Run: headless pygame with SDL's dummy video driver; simulated clock (each Clock.tick advances the game by its frame time, no real sleeping); random seed 0; keys injected as events and as key.get_pressed() state; mouse plan: one left click at the window centre at the start of phase 2, then a move to the lower-right quarter at the start of phase 3.
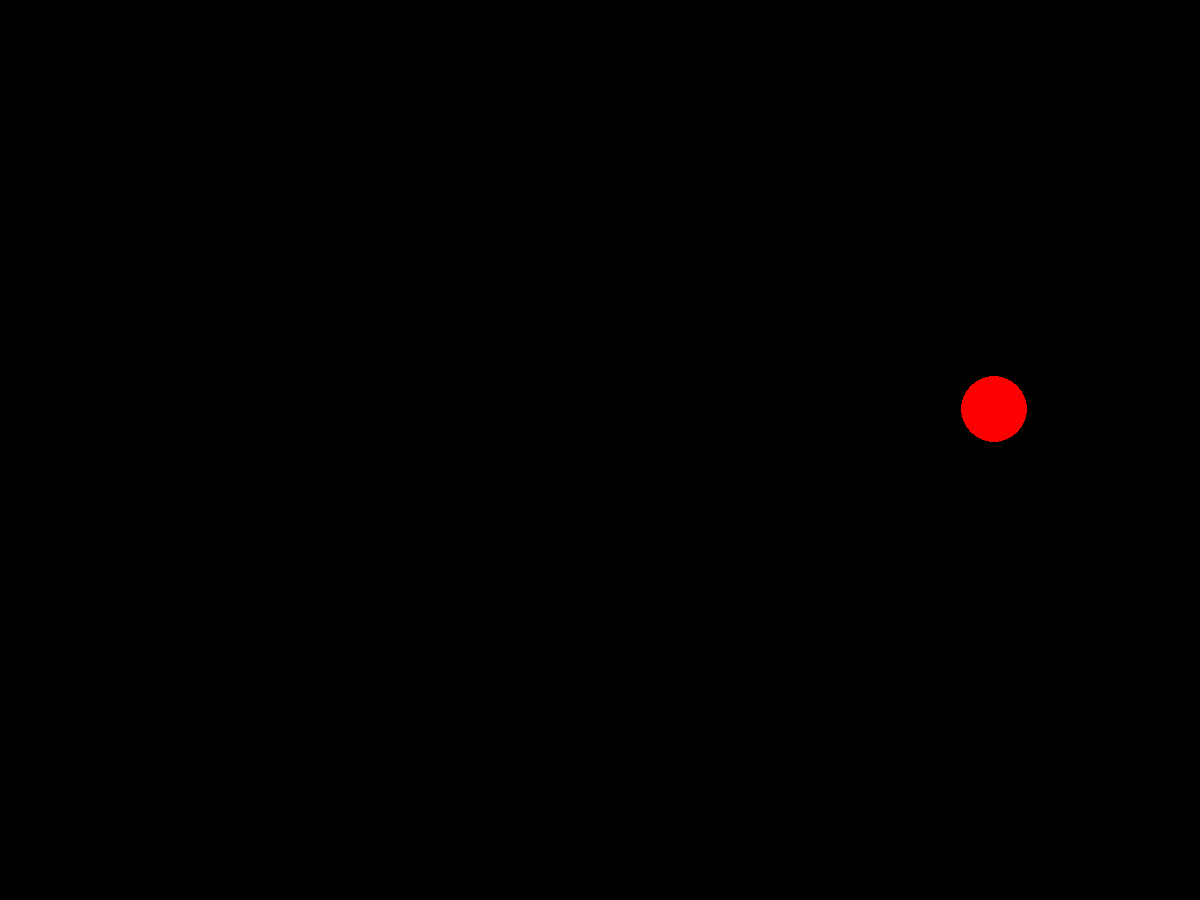
Frame 1 of 4 · flips 1–60 · no input
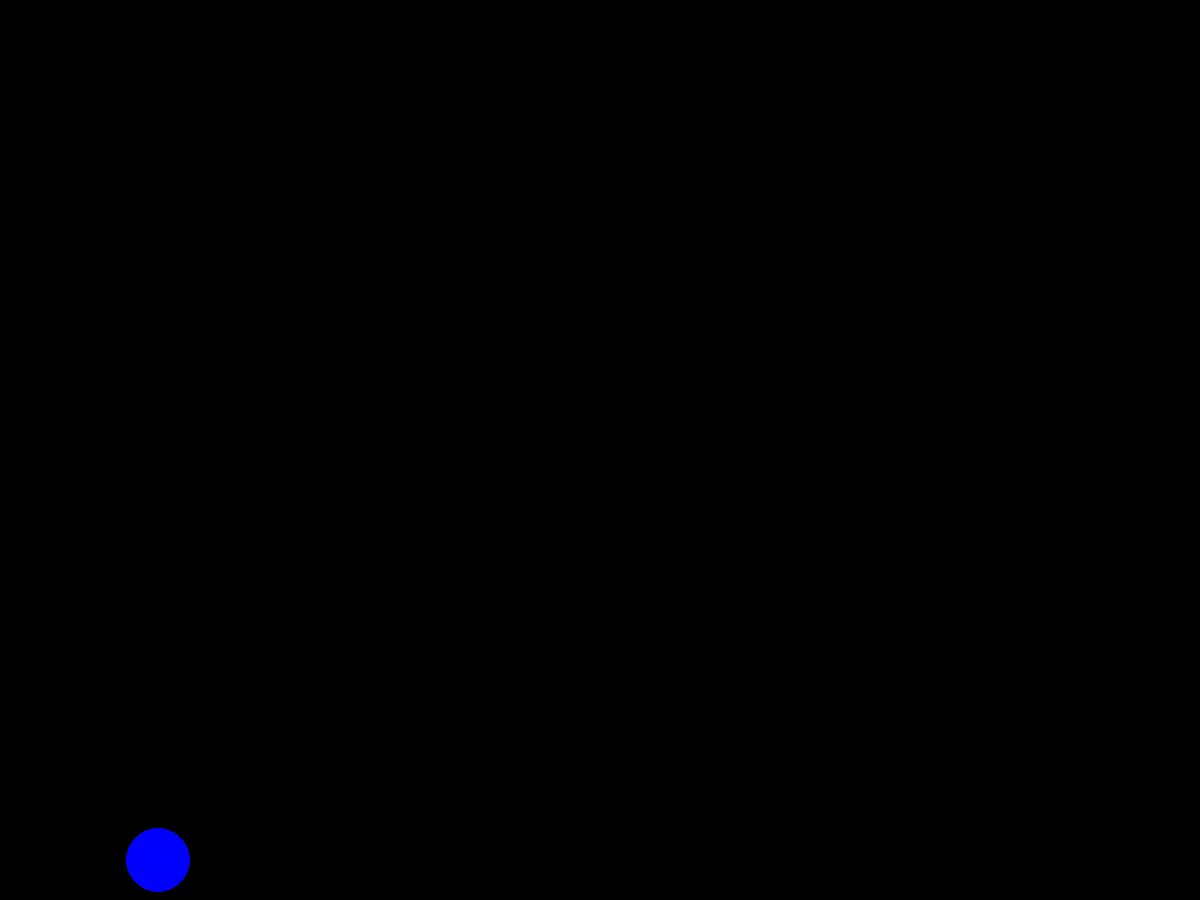
Frame 2 of 4 · flips 61–180 · clicked the window centre · tapped SPACE, RETURN · held RIGHT (→), D
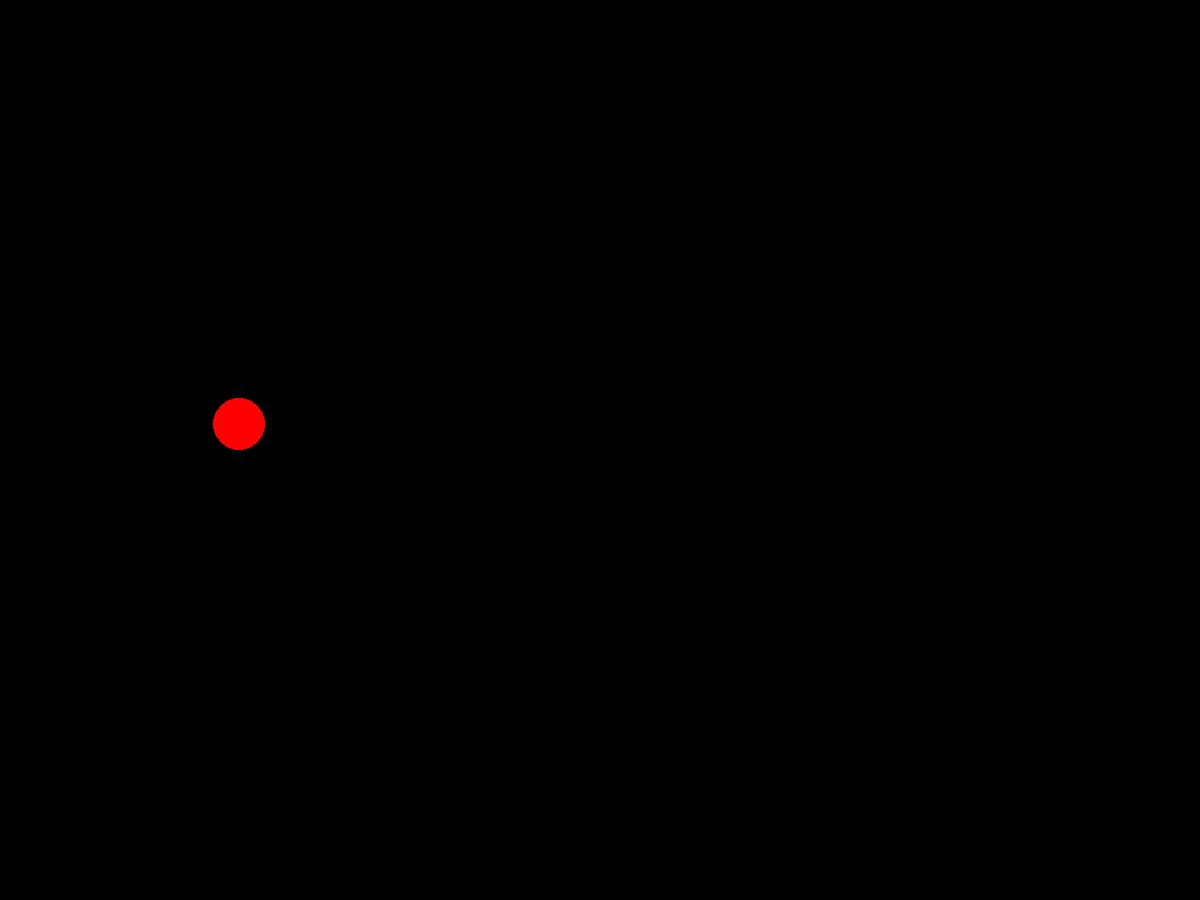
Frame 3 of 4 · flips 181–300 · moved the mouse to the lower-right quarter · held DOWN (↓), S
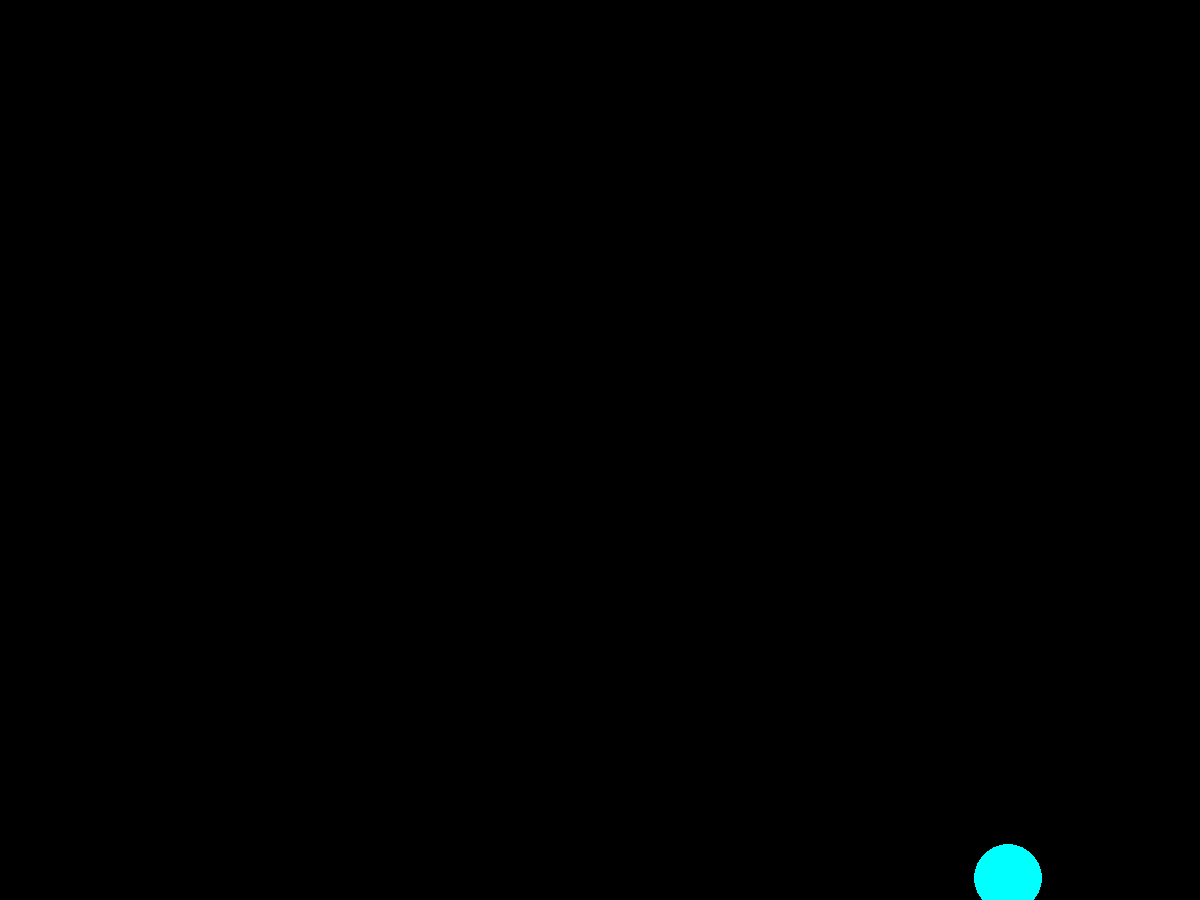
Frame 4 of 4 · flips 301–420 · held LEFT (←), A, UP (↑), W

The pygame program that drew these frames:

import pygame
from pygame.draw import *
from random import randint
pygame.init()

FPS = 10
screen = pygame.display.set_mode((1200, 900))

RED = (255, 0, 0)
BLUE = (0, 0, 255)
YELLOW = (255, 255, 0)
GREEN = (0, 255, 0)
MAGENTA = (255, 0, 255)
CYAN = (0, 255, 255)
BLACK = (0, 0, 0)
COLORS = [RED, BLUE, YELLOW, GREEN, MAGENTA, CYAN]

def new_ball():
    '''рисует новый шарик '''
    global x, y, vx, vy, r
    x = randint(100, 1100)
    y = randint(100, 900)
    vx = randint(10, 100)
    vy = randint(10, 100)
    r = randint(10, 100)
    color = COLORS[randint(0, 5)]
    circle(screen, color, (x, y), r)

pygame.display.update()
clock = pygame.time.Clock()
finished = False
flag = False
hit_flag = True
endure_counter = 2
miss_counter = 0
score = 0

while not finished:
    if (hit_flag)or(miss_counter > endure_counter):
        new_ball()
        pygame.display.update()
        screen.fill(BLACK)
        hit_flag = False
        miss_counter = 0
    else:
        miss_counter += 0.1
    clock.tick(FPS)
    for event in pygame.event.get():
        if event.type == pygame.QUIT:
            finished = True
        else:
            if event.type == pygame.MOUSEBUTTONDOWN:
                x0, y0 = event.pos
                if (x - x0)**2 + (y - y0)**2 < r**2:
                    score += 1
                    miss_counter = 0
                    hit_flag = True

pygame.quit()

print(score)
